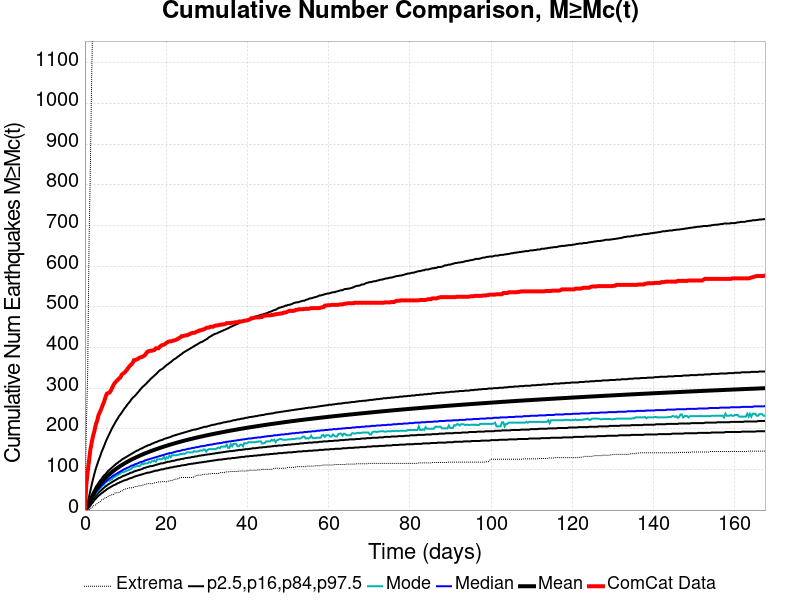

The table this chart was drawn from, first rows:
Time (days), ComCat Data, Simulation Mean, Simulation Median, Simulation Mode, Simulation Minimum, Simulation Maximum, 2.5 %-ile, 16 %-ile, 84 %-ile, 97.5 %-ile
0.0, 0.0, 0.0, 0.0, 0.0, 0.0, 0.0, 0.0, 0.0, 0.0, 0.0
0.3354, 62.0, 3.344, 3.0, 2.0, 0.0, 199.0, 0.0, 1.0, 5.0, 9.0
0.6709, 94.0, 8.96, 8.0, 7.0, 0.0, 336.0, 3.0, 5.0, 12.0, 19.0
1.006, 121.0, 15.87, 14.0, 13.0, 1.0, 653.0, 7.0, 10.0, 20.0, 33.0
1.342, 149.0, 23.46, 21.0, 19.0, 4.0, 848.0, 11.0, 16.0, 28.0, 48.0
1.677, 167.0, 30.9, 28.0, 26.0, 5.0, 1077, 16.0, 21.0, 37.0, 63.0
2.013, 183.0, 37.6, 34.0, 32.0, 10.0, 1250, 20.0, 26.0, 44.0, 77.0
2.348, 195.0, 43.71, 39.0, 38.0, 11.0, 1351, 25.0, 31.0, 50.0, 90.0
2.684, 211.0, 49.26, 44.0, 40.0, 13.0, 1415, 28.0, 35.0, 57.0, 102.0
3.019, 220.0, 54.36, 48.0, 45.0, 16.0, 1488, 32.0, 39.0, 62.0, 112.0
3.354, 234.0, 59.1, 52.0, 49.0, 18.0, 1525, 35.0, 43.0, 67.0, 122.0
3.69, 241.0, 63.49, 56.0, 54.0, 20.0, 1572, 38.0, 46.0, 72.0, 131.0
4.025, 249.0, 67.65, 60.0, 56.0, 24.0, 1618, 41.0, 49.0, 76.0, 141.0
4.361, 258.0, 71.55, 63.0, 61.0, 27.0, 1662, 43.0, 52.0, 81.0, 149.0
4.696, 266.0, 75.25, 67.0, 62.0, 27.0, 1689, 46.0, 55.0, 85.0, 157.0
5.032, 277.0, 78.74, 70.0, 67.0, 31.0, 1736, 48.0, 58.0, 88.0, 166.0
5.367, 286.0, 82.06, 72.0, 70.0, 31.0, 1771, 51.0, 60.0, 92.0, 174.0
5.702, 288.0, 85.23, 75.0, 73.0, 34.0, 1803, 53.0, 63.0, 96.0, 181.0
6.038, 289.0, 88.24, 78.0, 72.0, 35.0, 1835, 55.0, 65.0, 99.0, 188.0
6.373, 294.0, 91.12, 80.0, 75.0, 37.0, 1880, 57.0, 67.0, 102.0, 195.0
6.709, 301.0, 93.87, 83.0, 76.0, 38.0, 1918, 59.0, 69.0, 105.0, 202.0
7.044, 308.0, 96.51, 85.0, 81.0, 38.0, 1951, 61.0, 71.0, 108.0, 208.0
7.38, 313.0, 99.08, 87.0, 82.0, 42.0, 1981, 62.0, 73.0, 111.0, 214.0
7.715, 317.0, 101.6, 89.0, 84.0, 42.0, 2023, 64.0, 75.0, 114.0, 220.0
8.051, 320.0, 104, 91.0, 86.0, 43.0, 2047, 66.0, 77.0, 116.0, 225.0
8.386, 324.0, 106.3, 93.0, 88.0, 43.0, 2072, 67.0, 79.0, 119.0, 231.0
8.721, 326.0, 108.5, 95.0, 90.0, 46.0, 2179, 69.0, 80.0, 121.0, 235.0
9.057, 333.0, 110.6, 97.0, 94.0, 46.0, 2242, 70.0, 82.0, 124.0, 240.0
9.392, 336.0, 112.7, 99.0, 93.0, 50.0, 2444, 72.0, 84.0, 126.0, 245.0
9.728, 338.0, 114.7, 101.0, 94.0, 51.0, 2859, 73.0, 85.0, 128.0, 250.0
10.06, 342.0, 116.6, 102.0, 96.0, 52.0, 3030, 74.0, 86.0, 130.0, 254.0
10.4, 346.0, 118.5, 104.0, 97.0, 53.0, 3186, 75.0, 88.0, 132.0, 259.0
10.73, 351.0, 120.4, 105.0, 98.0, 54.0, 3274, 77.0, 89.0, 134.0, 263.0
11.07, 355.0, 122.2, 107.0, 100.0, 55.0, 3377, 78.0, 91.0, 136.0, 267.0
11.4, 358.0, 123.9, 109.0, 101.0, 55.0, 3439, 79.0, 92.0, 138.0, 272.0
11.74, 362.0, 125.6, 110.0, 105.0, 55.0, 3484, 80.0, 93.0, 140.0, 276.0
12.08, 369.0, 127.3, 111.0, 106.0, 56.0, 3534, 82.0, 95.0, 142.0, 279.0
12.41, 369.0, 128.9, 113.0, 107.0, 58.0, 3573, 83.0, 96.0, 144.0, 282.0
12.75, 371.0, 130.5, 114.0, 108.0, 58.0, 3605, 84.0, 97.0, 146.0, 286.0
13.08, 372.0, 132, 115.0, 108.0, 59.0, 3638, 85.0, 98.0, 147.0, 290.0
13.42, 375.0, 133.5, 117.0, 108.0, 60.0, 3678, 86.0, 99.0, 149.0, 294.0
13.75, 376.0, 135, 118.0, 111.0, 60.0, 3708, 87.0, 100.0, 151.0, 298.0
14.09, 377.0, 136.5, 119.0, 114.0, 61.0, 3731, 88.0, 101.0, 152.0, 302.0
14.42, 379.0, 137.9, 120.0, 113.0, 62.0, 3754, 89.0, 103.0, 154.0, 305.0
14.76, 381.0, 139.3, 122.0, 115.0, 63.0, 3783, 90.0, 104.0, 156.0, 308.0
15.09, 386.0, 140.6, 123.0, 115.0, 64.0, 3815, 91.0, 105.0, 157.0, 311.0
15.43, 390.0, 142, 124.0, 115.0, 64.0, 3838, 92.0, 106.0, 159.0, 315.0
15.77, 391.0, 143.3, 125.0, 118.0, 65.0, 3854, 92.0, 107.0, 160.0, 318.0
16.1, 392.0, 144.5, 126.0, 117.0, 65.0, 3876, 93.0, 108.0, 161.0, 322.0
16.44, 392.0, 145.8, 127.0, 120.0, 65.0, 3889, 94.0, 108.0, 163.0, 325.0
16.77, 393.0, 147, 128.0, 120.0, 65.0, 3911, 95.0, 109.0, 164.0, 328.0
17.11, 394.0, 148.2, 129.0, 122.0, 67.0, 3921, 96.0, 110.0, 166.0, 331.0
17.44, 398.0, 149.4, 130.0, 119.0, 67.0, 3936, 97.0, 111.0, 167.0, 334.0
17.78, 398.0, 150.6, 131.0, 125.0, 68.0, 3959, 97.0, 112.0, 168.0, 337.0
18.11, 398.0, 151.7, 132.0, 125.0, 69.0, 3976, 98.0, 113.0, 170.0, 341.0
18.45, 402.0, 152.9, 133.0, 125.0, 69.0, 3992, 99.0, 114.0, 171.0, 344.0
18.78, 405.0, 154, 134.0, 125.0, 70.0, 4013, 100.0, 115.0, 172.0, 346.0
19.12, 406.0, 155.1, 135.0, 126.0, 70.0, 4032, 100.0, 115.0, 173.0, 348.0
19.46, 407.0, 156.2, 136.0, 131.0, 70.0, 4049, 101.0, 116.0, 175.0, 351.0
19.79, 409.0, 157.3, 137.0, 125.0, 70.0, 4064, 102.0, 117.0, 176.0, 354.0
... 440 more rows
